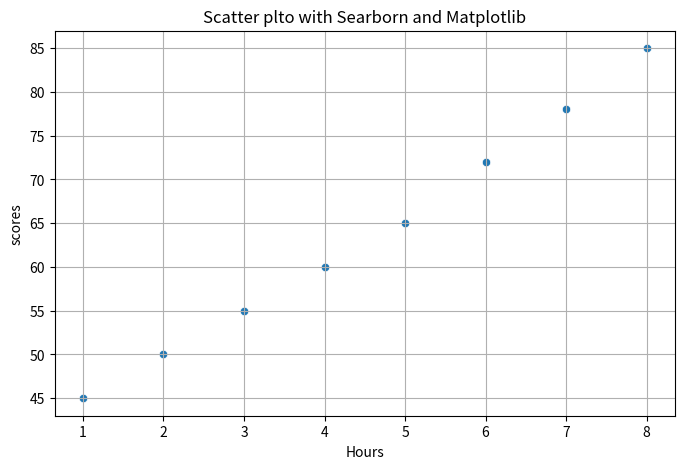

Generate this figure with matplotlib:
"""
Relationship Plots:
    1.Scatter plot:
        two numerical variales 
        checking correlation
        example: age and income
    
    2. Line plot:
        trends over time
        Continuous progression
        example: date and sales
    
    3. Regression plot 
        seeing the overall direction 
        understanding linear relationship
        example: ad spend and sales with trend line 
    
    4. Bubble plot
        3 variables at once
        example: GDP vs life expectancy , bubble size = population 
    
    5. Heatmap of correlation 
        many numerical columns
        example: correlation among salary, age, experience, score
    
    6. Pair plot 
        Quick EDA
        exploring multiple numerical columns at once 

Summary Table:
| Plot type           | Best for                      | Variables            |
| ------------------- | ----------------------------- | -------------------- |
| Scatter plot        | direct relationship           | 2 numerical          |
| Line plot           | trend / ordered relationship  | 2, usually with time |
| Regression plot     | relationship + fitted line    | 2 numerical          |
| Bubble plot         | 3-variable relationship       | 2 numerical + size   |
| Correlation heatmap | many relationships at once    | many numerical       |
| Pair plot           | multiple variable exploration | many numerical       |
    


"""
import  numpy as np
import pandas as pd
import matplotlib.pyplot as plt
import seaborn as sns

# custom data
hours_studied = [1, 2, 3, 4, 5, 6, 7, 8]
exam_score = [45, 50, 55, 60, 65, 72, 78, 85]

# # scatter plot with only Maptlotlib
# plt.scatter(hours_studied, exam_score)
# plt.title("Study hours vs Exam Score correlation")
# plt.xlabel("Hours")
# plt.ylabel("Scores")
# plt.show()

df = pd.DataFrame({
    "hours_studied":hours_studied,
    "exam_score":exam_score
})

# # scatter plot with onyl Seaborn
# sns.scatterplot(df, x='hours_studied', y='exam_score')
# plt.show()

# scatter plot wiht Seaborn and Matplotlib 
# plt. constrils figure size
plt.figure(figsize=(8, 5))
# sns. creates the plot 
sns.scatterplot(df, x='hours_studied', y='exam_score')
# plt. customizes the plot 
plt.xlabel("Hours")
plt.ylabel("scores")
plt.title("Scatter plto with Searborn and Matplotlib")
plt.grid(True)
plt.show()
